Run: headless pygame with SDL's dummy video driver; simulated clock (each Clock.tick advances the game by its frame time, no real sleeping); random seed 0; keys injected as events and as key.get_pressed() state; no mouse input.
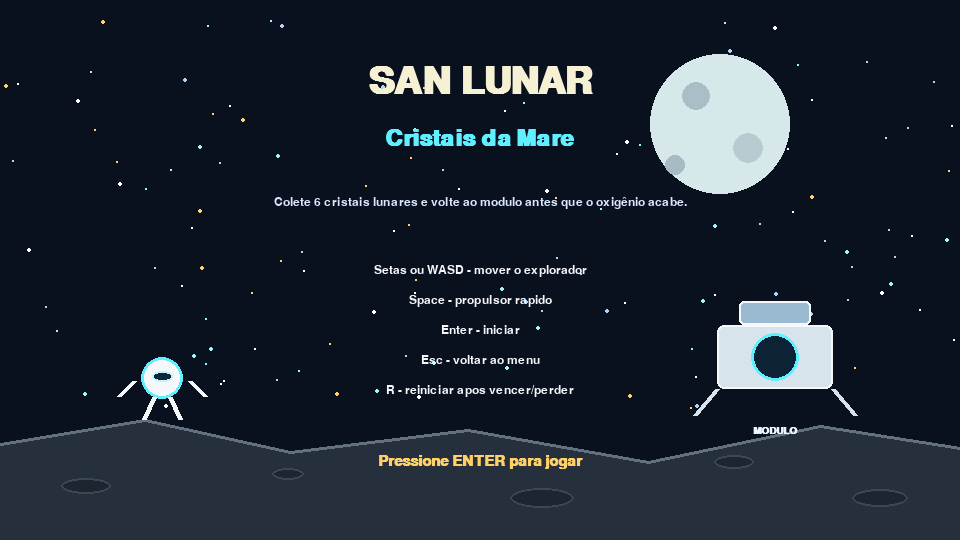
Frame 1 of 4 · flips 1–60 · no input
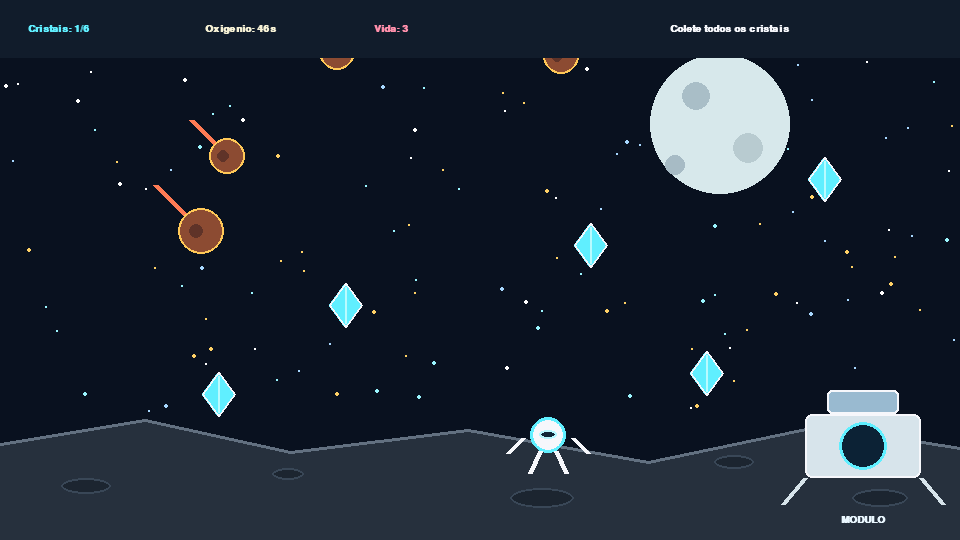
Frame 2 of 4 · flips 61–180 · tapped SPACE, RETURN · held RIGHT (→), D
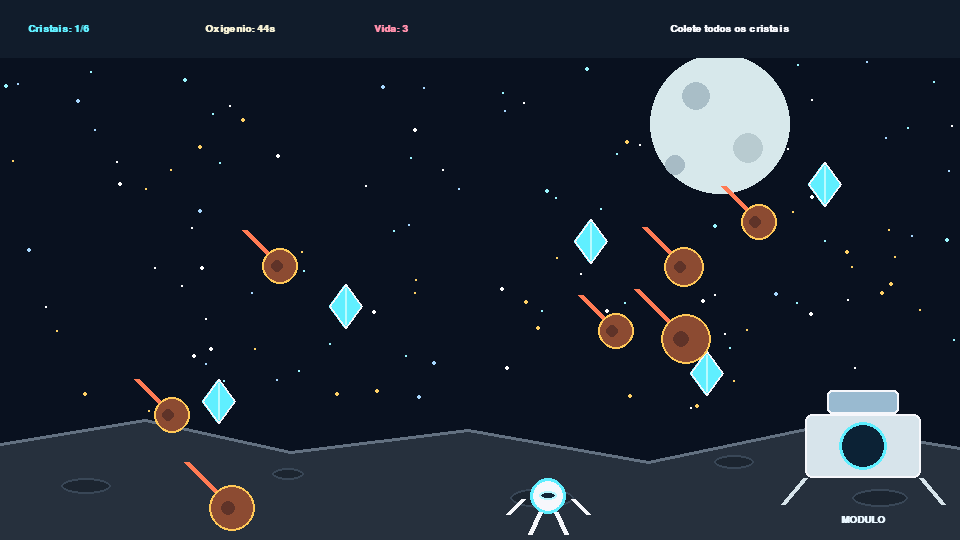
Frame 3 of 4 · flips 181–300 · held DOWN (↓), S
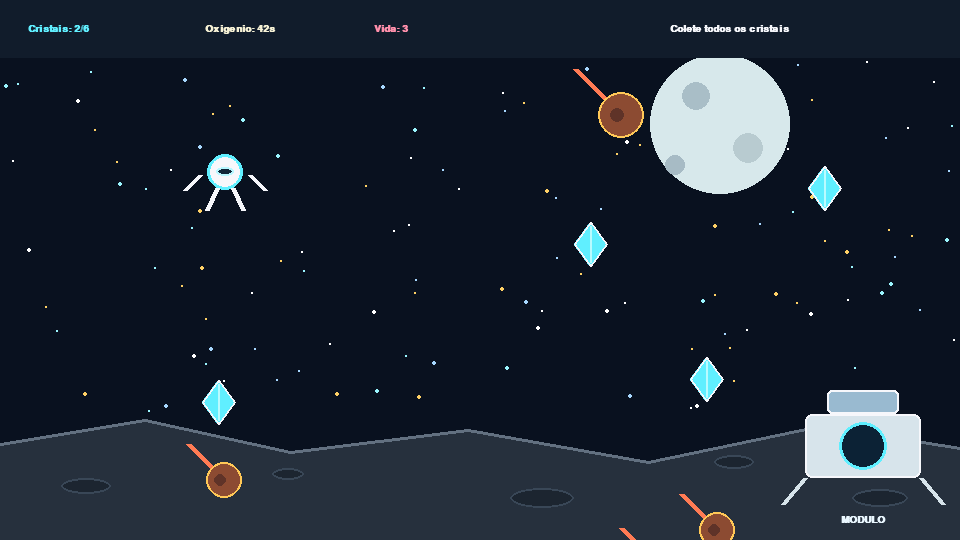
Frame 4 of 4 · flips 301–420 · held LEFT (←), A, UP (↑), W

The pygame program that drew these frames:

import math
import random
import sys
from pathlib import Path

import pygame


BASE_DIR = Path(__file__).resolve().parent
ASSETS_DIR = BASE_DIR / "assets"

WIDTH = 960
HEIGHT = 540
FPS = 60

BG = (9, 17, 31)
PANEL = (17, 28, 43)
WHITE = (246, 247, 251)
CYAN = (96, 239, 255)
YELLOW = (255, 209, 102)
PINK = (255, 143, 171)
GROUND = (38, 48, 61)


class SanLunarGame:
    def __init__(self, smoke_test=False):
        pygame.init()
        pygame.display.set_caption("San Lunar: Cristais da Maré")
        self.screen = pygame.display.set_mode((WIDTH, HEIGHT))
        self.clock = pygame.time.Clock()
        self.smoke_test = smoke_test
        self.running = True
        self.state = "menu"
        self.message = ""

        self.font_title = pygame.font.SysFont("segoeui", 56, bold=True)
        self.font_big = pygame.font.SysFont("segoeui", 34, bold=True)
        self.font_mid = pygame.font.SysFont("segoeui", 22, bold=True)
        self.font = pygame.font.SysFont("segoeui", 18)
        self.font_small = pygame.font.SysFont("segoeui", 15, bold=True)

        random.seed(18)
        self.stars = [
            (random.randrange(WIDTH), random.randrange(18, HEIGHT - 125), random.choice((1, 1, 2)))
            for _ in range(130)
        ]
        self.reset_game()

    def reset_game(self):
        self.player = pygame.Vector2(92, HEIGHT - 105)
        self.player_radius = 18
        self.hp = 3
        self.oxygen = 48.0
        self.collected = 0
        self.required_crystals = 6
        self.base_rect = pygame.Rect(805, HEIGHT - 130, 116, 72)
        self.crystals = [
            {"pos": pygame.Vector2(218, 398), "taken": False, "bob": 0.3},
            {"pos": pygame.Vector2(345, 302), "taken": False, "bob": 1.7},
            {"pos": pygame.Vector2(476, 418), "taken": False, "bob": 2.8},
            {"pos": pygame.Vector2(590, 246), "taken": False, "bob": 4.2},
            {"pos": pygame.Vector2(706, 377), "taken": False, "bob": 5.1},
            {"pos": pygame.Vector2(824, 184), "taken": False, "bob": 6.0},
        ]
        self.meteors = []
        for index in range(7):
            self.meteors.append(
                {
                    "pos": pygame.Vector2(170 + index * 112, -45 - index * 58),
                    "radius": random.randint(15, 25),
                    "speed": random.uniform(110, 175),
                    "drift": random.uniform(-38, 38),
                    "hit_cooldown": 0.0,
                }
            )

    def run(self):
        while self.running:
            dt = self.clock.tick(FPS) / 1000
            self.handle_events()
            if self.state == "playing":
                self.update(dt)
            self.draw()
            pygame.display.flip()
            if self.smoke_test:
                self.running = False
        pygame.quit()

    def handle_events(self):
        for event in pygame.event.get():
            if event.type == pygame.QUIT:
                self.running = False
            elif event.type == pygame.KEYDOWN:
                if self.state == "menu" and event.key in (pygame.K_RETURN, pygame.K_SPACE):
                    self.reset_game()
                    self.state = "playing"
                elif self.state in ("victory", "defeat") and event.key == pygame.K_r:
                    self.reset_game()
                    self.state = "playing"
                elif event.key == pygame.K_ESCAPE:
                    self.state = "menu"

    def update(self, dt):
        keys = pygame.key.get_pressed()
        direction = pygame.Vector2(0, 0)
        if keys[pygame.K_LEFT] or keys[pygame.K_a]:
            direction.x -= 1
        if keys[pygame.K_RIGHT] or keys[pygame.K_d]:
            direction.x += 1
        if keys[pygame.K_UP] or keys[pygame.K_w]:
            direction.y -= 1
        if keys[pygame.K_DOWN] or keys[pygame.K_s]:
            direction.y += 1

        if direction.length_squared() > 0:
            direction = direction.normalize()

        boost = 1.55 if keys[pygame.K_SPACE] else 1.0
        self.player += direction * 238 * boost * dt
        self.player.x = max(26, min(WIDTH - 26, self.player.x))
        self.player.y = max(78, min(HEIGHT - 44, self.player.y))

        self.oxygen -= dt
        if self.oxygen <= 0:
            self.end_game("defeat", "Derrota: o oxigênio acabou.")
            return

        self.update_meteors(dt)
        self.collect_crystals()
        self.check_victory()

    def update_meteors(self, dt):
        for meteor in self.meteors:
            meteor["pos"].y += meteor["speed"] * dt
            meteor["pos"].x += meteor["drift"] * dt
            meteor["hit_cooldown"] = max(0, meteor["hit_cooldown"] - dt)

            if meteor["pos"].x < 35 or meteor["pos"].x > WIDTH - 35:
                meteor["drift"] *= -1

            if meteor["pos"].y > HEIGHT + 45:
                self.respawn_meteor(meteor)

            distance = self.player.distance_to(meteor["pos"])
            if distance < self.player_radius + meteor["radius"] and meteor["hit_cooldown"] <= 0:
                self.hp -= 1
                meteor["hit_cooldown"] = 0.6
                self.respawn_meteor(meteor)
                if self.hp <= 0:
                    self.end_game("defeat", "Derrota: os meteoros destruíram o traje.")
                    return

    def respawn_meteor(self, meteor):
        meteor["pos"].x = random.uniform(78, WIDTH - 78)
        meteor["pos"].y = random.uniform(-180, -36)
        meteor["speed"] = random.uniform(110, 180)
        meteor["drift"] = random.uniform(-40, 40)

    def collect_crystals(self):
        for crystal in self.crystals:
            if crystal["taken"]:
                continue
            if self.player.distance_to(crystal["pos"]) < self.player_radius + 18:
                crystal["taken"] = True
                self.collected += 1

    def check_victory(self):
        if self.collected >= self.required_crystals and self.base_rect.collidepoint(self.player):
            self.end_game("victory", "Vitoria: cristais salvos no modulo lunar!")

    def end_game(self, state, message):
        self.state = state
        self.message = message

    def draw(self):
        self.draw_background()
        if self.state == "menu":
            self.draw_menu()
        else:
            self.draw_world()
            self.draw_hud()
            if self.state in ("victory", "defeat"):
                self.draw_end_overlay()

    def draw_background(self):
        self.screen.fill(BG)
        for x, y, size in self.stars:
            color = random.choice(((255, 255, 255), (168, 216, 255), (255, 209, 102), (155, 246, 255)))
            pygame.draw.circle(self.screen, color, (x, y), size)

        pygame.draw.circle(self.screen, (215, 232, 235), (720, 124), 70)
        pygame.draw.circle(self.screen, (169, 190, 199), (696, 96), 14)
        pygame.draw.circle(self.screen, (184, 203, 208), (748, 148), 15)
        pygame.draw.circle(self.screen, (167, 187, 197), (675, 165), 10)

    def draw_menu(self):
        self.draw_moon_floor()
        self.draw_base((775, 357))
        self.draw_player((162, 378), boost=False, scale=1.18)

        self.center_text("SAN LUNAR", self.font_title, (WIDTH // 2, 82), (246, 241, 213))
        self.center_text("Cristais da Mare", self.font_big, (WIDTH // 2, 138), CYAN)
        self.center_text(
            "Colete 6 cristais lunares e volte ao modulo antes que o oxigênio acabe.",
            self.font,
            (WIDTH // 2, 203),
            (217, 232, 255),
        )

        controls = [
            "Setas ou WASD - mover o explorador",
            "Space - propulsor rapido",
            "Enter - iniciar",
            "Esc - voltar ao menu",
            "R - reiniciar apos vencer/perder",
        ]
        for index, line in enumerate(controls):
            self.center_text(line, self.font, (WIDTH // 2, 270 + index * 30), WHITE)

        self.center_text("Pressione ENTER para jogar", self.font_mid, (WIDTH // 2, 462), YELLOW)

    def draw_world(self):
        self.draw_moon_floor()
        self.draw_base(self.base_rect.center)

        now = pygame.time.get_ticks() / 1000
        for crystal in self.crystals:
            if not crystal["taken"]:
                self.draw_crystal(crystal, now)

        for meteor in self.meteors:
            self.draw_meteor(meteor)

        keys = pygame.key.get_pressed()
        self.draw_player(self.player, boost=keys[pygame.K_SPACE])

    def draw_moon_floor(self):
        points = [
            (0, 444),
            (145, 420),
            (290, 452),
            (468, 430),
            (648, 462),
            (820, 426),
            (WIDTH, 448),
            (WIDTH, HEIGHT),
            (0, HEIGHT),
        ]
        pygame.draw.polygon(self.screen, GROUND, points)
        pygame.draw.lines(self.screen, (98, 112, 128), False, points[:7], 3)
        for x, y, rx, ry in [(86, 486, 25, 8), (288, 474, 16, 6), (542, 498, 32, 10), (734, 462, 20, 7), (880, 498, 28, 9)]:
            pygame.draw.ellipse(self.screen, (28, 37, 48), pygame.Rect(x - rx, y - ry, rx * 2, ry * 2))
            pygame.draw.ellipse(self.screen, (57, 71, 87), pygame.Rect(x - rx, y - ry, rx * 2, ry * 2), 2)

    def draw_base(self, center):
        x, y = center
        body = pygame.Rect(0, 0, 116, 64)
        body.center = (x, y)
        pygame.draw.rect(self.screen, (215, 228, 235), body, border_radius=7)
        pygame.draw.rect(self.screen, WHITE, body, 2, border_radius=7)
        top = pygame.Rect(0, 0, 72, 24)
        top.midbottom = body.midtop
        pygame.draw.rect(self.screen, (153, 186, 208), top, border_radius=5)
        pygame.draw.rect(self.screen, WHITE, top, 2, border_radius=5)
        pygame.draw.circle(self.screen, (12, 34, 53), body.center, 24)
        pygame.draw.circle(self.screen, CYAN, body.center, 24, 3)
        pygame.draw.line(self.screen, (215, 228, 235), body.bottomleft, (body.left - 22, body.bottom + 26), 5)
        pygame.draw.line(self.screen, (215, 228, 235), body.bottomright, (body.right + 22, body.bottom + 26), 5)
        self.center_text("MODULO", self.font_small, (x, y + 74), (234, 247, 255))

    def draw_crystal(self, crystal, now):
        pos = crystal["pos"]
        y = pos.y + math.sin(now * 4 + crystal["bob"]) * 5
        points = [(pos.x, y - 22), (pos.x + 16, y), (pos.x, y + 22), (pos.x - 16, y)]
        pygame.draw.polygon(self.screen, CYAN, points)
        pygame.draw.polygon(self.screen, WHITE, points, 2)
        pygame.draw.line(self.screen, (185, 251, 255), (pos.x, y - 18), (pos.x, y + 18), 2)

    def draw_meteor(self, meteor):
        pos = meteor["pos"]
        radius = meteor["radius"]
        pygame.draw.line(self.screen, (255, 123, 84), (pos.x - radius * 2, pos.y - radius * 2), (pos.x - 8, pos.y - 8), 6)
        pygame.draw.circle(self.screen, (140, 75, 50), pos, radius)
        pygame.draw.circle(self.screen, (255, 200, 87), pos, radius, 2)
        pygame.draw.circle(self.screen, (95, 51, 40), (int(pos.x - radius * 0.2), int(pos.y)), max(4, radius // 3))

    def draw_player(self, pos, boost=False, scale=1.0):
        x, y = int(pos[0]), int(pos[1])
        r = int(self.player_radius * scale)
        pygame.draw.circle(self.screen, WHITE, (x, y), r)
        pygame.draw.circle(self.screen, CYAN, (x, y), r, 3)
        visor = pygame.Rect(0, 0, int(r * 1.0), int(r * 0.55))
        visor.center = (x, y - int(r * 0.1))
        pygame.draw.ellipse(self.screen, (16, 38, 56), visor)
        pygame.draw.ellipse(self.screen, (184, 247, 255), visor, 2)
        pygame.draw.line(self.screen, WHITE, (x - r - 7, y + 3), (x - r - 22, y + 18), 5)
        pygame.draw.line(self.screen, WHITE, (x + r + 7, y + 3), (x + r + 22, y + 18), 5)
        pygame.draw.line(self.screen, WHITE, (x - 8, y + r - 2), (x - 18, y + r + 20), 5)
        pygame.draw.line(self.screen, WHITE, (x + 8, y + r - 2), (x + 18, y + r + 20), 5)
        if boost:
            pygame.draw.polygon(self.screen, YELLOW, [(x - 9, y + r + 16), (x + 9, y + r + 16), (x, y + r + 44)])

    def draw_hud(self):
        pygame.draw.rect(self.screen, PANEL, pygame.Rect(0, 0, WIDTH, 58))
        self.left_text(f"Cristais: {self.collected}/{self.required_crystals}", self.font_small, (28, 29), CYAN)
        self.left_text(f"Oxigenio: {max(0, int(self.oxygen))}s", self.font_small, (205, 29), (246, 241, 213))
        self.left_text(f"Vida: {self.hp}", self.font_small, (374, 29), PINK)
        hint = "Volte ao modulo!" if self.collected >= self.required_crystals else "Colete todos os cristais"
        self.left_text(hint, self.font_small, (670, 29), WHITE)

    def draw_end_overlay(self):
        overlay = pygame.Surface((WIDTH, HEIGHT), pygame.SRCALPHA)
        color = (10, 82, 63, 185) if self.state == "victory" else (90, 22, 36, 185)
        overlay.fill(color)
        self.screen.blit(overlay, (0, 0))

        box = pygame.Rect(230, 160, 500, 198)
        pygame.draw.rect(self.screen, (16, 24, 39), box, border_radius=8)
        pygame.draw.rect(self.screen, WHITE, box, 3, border_radius=8)
        title = "VITORIA" if self.state == "victory" else "DERROTA"
        self.center_text(title, self.font_big, (WIDTH // 2, 218), YELLOW)
        self.center_text(self.message, self.font, (WIDTH // 2, 272), WHITE)
        self.center_text("R - jogar novamente    Esc - menu", self.font, (WIDTH // 2, 320), CYAN)

    def center_text(self, text, font, center, color):
        surface = font.render(text, True, color)
        rect = surface.get_rect(center=center)
        self.screen.blit(surface, rect)

    def left_text(self, text, font, midleft, color):
        surface = font.render(text, True, color)
        rect = surface.get_rect(midleft=midleft)
        self.screen.blit(surface, rect)


if __name__ == "__main__":
    smoke = "--smoke-test" in sys.argv
    SanLunarGame(smoke_test=smoke).run()
